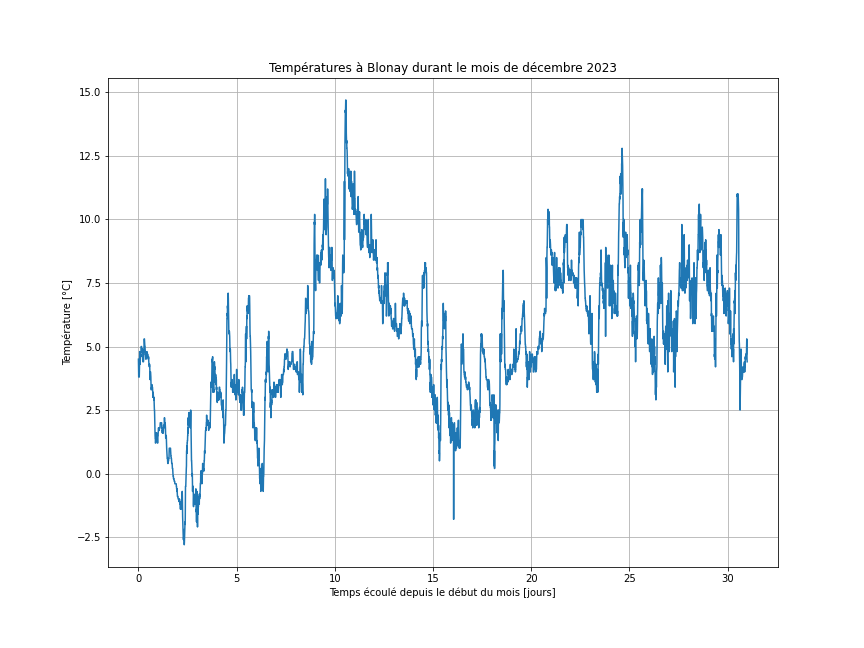

The file beside this chart, header and first rows:
Date; Température moy. +2 m (°C)
01.12.2023 00:00; 4.5
01.12.2023 00:10; 4.1
01.12.2023 00:20; 3.8
01.12.2023 00:30; 3.8
01.12.2023 00:40; 3.8
01.12.2023 00:50; 3.8
01.12.2023 01:00; 3.8
01.12.2023 01:10; 4
01.12.2023 01:20; 4.3
01.12.2023 01:30; 4.8
01.12.2023 01:40; 4.8
01.12.2023 01:50; 4.4
01.12.2023 02:00; 4.3
01.12.2023 02:10; 4.4
01.12.2023 02:20; 4.5
01.12.2023 02:30; 4.6
01.12.2023 02:40; 4.7
01.12.2023 02:50; 4.6
01.12.2023 03:00; 4.7
01.12.2023 03:10; 4.9
01.12.2023 03:20; 5
01.12.2023 03:30; 5
01.12.2023 03:40; 5
01.12.2023 03:50; 5
01.12.2023 04:00; 4.9
01.12.2023 04:10; 4.8
01.12.2023 04:20; 4.8
01.12.2023 04:30; 4.9
01.12.2023 04:40; 4.8
01.12.2023 04:50; 4.8
01.12.2023 05:00; 4.9
01.12.2023 05:10; 4.8
01.12.2023 05:20; 4.7
01.12.2023 05:30; 4.4
01.12.2023 05:40; 4.4
01.12.2023 05:50; 4.4
01.12.2023 06:00; 4.4
01.12.2023 06:10; 4.4
01.12.2023 06:20; 4.5
01.12.2023 06:30; 4.7
01.12.2023 06:40; 4.7
01.12.2023 06:50; 5
01.12.2023 07:00; 5.3
01.12.2023 07:10; 5.3
01.12.2023 07:20; 5.3
01.12.2023 07:30; 5.2
01.12.2023 07:40; 5.1
01.12.2023 07:50; 5
01.12.2023 08:00; 5
01.12.2023 08:10; 4.9
01.12.2023 08:20; 4.8
01.12.2023 08:30; 4.8
01.12.2023 08:40; 4.7
01.12.2023 08:50; 4.6
01.12.2023 09:00; 4.6
01.12.2023 09:10; 4.5
01.12.2023 09:20; 4.6
01.12.2023 09:30; 4.7
01.12.2023 09:40; 4.7
01.12.2023 09:50; 4.6
... 4,404 more rows
